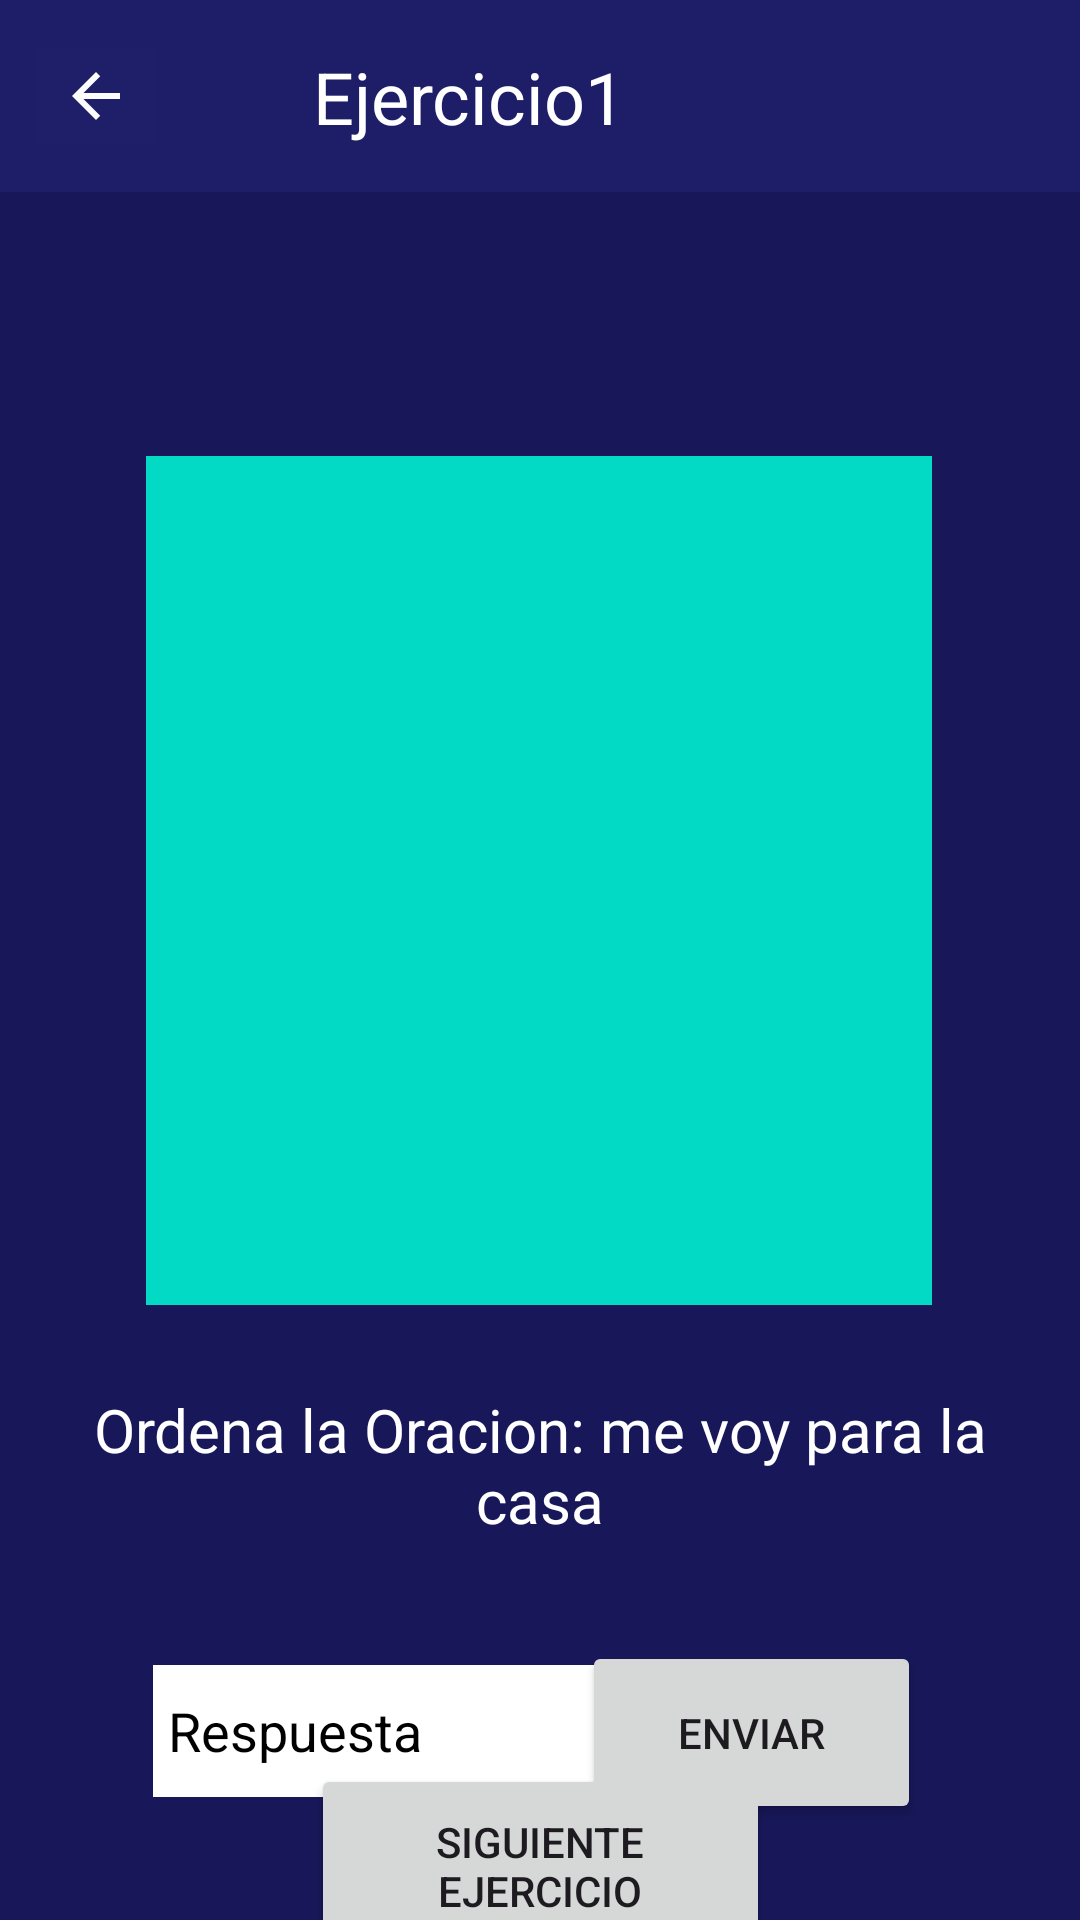

Here is an Android app screen rendered from its layout file. Give the layout XML and the strings, colors and styles it references.
<!-- AndroidManifest.xml: application theme Theme.PrototipoEda -->
<!-- res/layout/activity_ejercicio1ctg4.xml -->
<?xml version="1.0" encoding="utf-8"?>
<androidx.constraintlayout.widget.ConstraintLayout xmlns:android="http://schemas.android.com/apk/res/android"
    xmlns:app="http://schemas.android.com/apk/res-auto"
    xmlns:tools="http://schemas.android.com/tools"
    android:id="@+id/main1"
    android:layout_width="match_parent"
    android:layout_height="match_parent"
    tools:context=".Ejercicio1ctg4">

    <androidx.constraintlayout.widget.ConstraintLayout
        android:id="@+id/main1_ejercicio1"
        android:layout_width="match_parent"
        android:layout_height="match_parent"
        android:background="#181759"
        tools:context=".Categoria1"
        tools:layout_editor_absoluteX="-80dp"
        tools:layout_editor_absoluteY="29dp">

        <androidx.appcompat.widget.Toolbar
            android:id="@+id/toolbar"
            android:layout_width="0dp"
            android:layout_height="wrap_content"
            android:background="#EE1F1E6A"
            android:minHeight="?attr/actionBarSize"
            android:theme="?attr/actionBarTheme"
            app:layout_constraintEnd_toEndOf="parent"
            app:layout_constraintStart_toStartOf="parent"
            app:layout_constraintTop_toTopOf="parent" />

        <ImageButton
            android:id="@+id/BotonAtras1"
            android:layout_width="wrap_content"
            android:layout_height="wrap_content"
            android:layout_marginStart="8dp"
            android:layout_marginTop="10dp"
            android:backgroundTint="#EE1F1E6A"
            app:layout_constraintStart_toStartOf="parent"
            app:layout_constraintTop_toTopOf="parent"
            app:srcCompat="@drawable/baseline_arrow_back_24" />

        <TextView
            android:id="@+id/TextoBar"
            android:layout_width="193dp"
            android:layout_height="43dp"
            android:layout_marginStart="4dp"
            android:layout_marginTop="16dp"
            android:text="Ejercicio1"
            android:textAlignment="center"
            android:textColor="@color/white"
            android:textSize="24sp"
            app:layout_constraintStart_toEndOf="@+id/BotonAtras1"
            app:layout_constraintTop_toTopOf="parent" />

        <TextView
            android:id="@+id/TextoEjerciciosCtg4"
            android:layout_width="305dp"
            android:layout_height="63dp"
            android:layout_marginTop="28dp"
            android:text="Ordena la Oracion: me voy para la casa"
            android:textAlignment="center"
            android:textColor="@color/white"
            android:textSize="20sp"
            app:layout_constraintEnd_toEndOf="parent"
            app:layout_constraintStart_toStartOf="parent"
            app:layout_constraintTop_toBottomOf="@+id/imageView2" />

        <Button
            android:id="@+id/BotonEnviar"
            style="@style/Widget.AppCompat.Button"
            android:layout_width="113dp"
            android:layout_height="61dp"
            android:layout_marginTop="112dp"
            android:text="Enviar"
            app:layout_constraintEnd_toEndOf="parent"
            app:layout_constraintHorizontal_bias="0.785"
            app:layout_constraintStart_toStartOf="parent"
            app:layout_constraintTop_toBottomOf="@+id/imageView2" />

        <Button
            android:id="@+id/BotonSiguiente"
            style="@style/Widget.AppCompat.Button"
            android:layout_width="153dp"
            android:layout_height="68dp"
            android:text="Siguiente Ejercicio"
            app:layout_constraintBottom_toBottomOf="parent"
            app:layout_constraintEnd_toEndOf="parent"
            app:layout_constraintStart_toStartOf="parent"
            app:layout_constraintTop_toBottomOf="@+id/TextoRespuesta"
            app:layout_constraintVertical_bias="0.408" />

        <EditText
            android:id="@+id/TextoRespuesta"
            style="@style/Widget.AppCompat.AutoCompleteTextView"
            android:layout_width="159dp"
            android:layout_height="44dp"
            android:layout_marginTop="120dp"
            android:background="@color/white"
            android:ems="10"
            android:hint="Respuesta"
            android:inputType="text"
            android:padding="5dp"
            android:textColor="@color/black"
            android:textColorHint="@color/black"
            app:layout_constraintEnd_toEndOf="parent"
            app:layout_constraintHorizontal_bias="0.253"
            app:layout_constraintStart_toStartOf="parent"
            app:layout_constraintTop_toBottomOf="@+id/imageView2" />

        <ImageView
            android:id="@+id/imageView2"
            android:layout_width="262dp"
            android:layout_height="283dp"
            android:layout_marginTop="88dp"
            android:src="@color/design_default_color_secondary"
            app:layout_constraintEnd_toEndOf="parent"
            app:layout_constraintHorizontal_bias="0.496"
            app:layout_constraintStart_toStartOf="parent"
            app:layout_constraintTop_toBottomOf="@+id/toolbar" />

    </androidx.constraintlayout.widget.ConstraintLayout>
</androidx.constraintlayout.widget.ConstraintLayout>
<!-- resources referenced by this layout -->
<resources>
  <!-- drawable baseline_arrow_back_24 (drawable) -->
  <vector xmlns:android="http://schemas.android.com/apk/res/android" android:autoMirrored="true" android:height="24dp" android:tint="#FCFCFC" android:viewportHeight="24" android:viewportWidth="24" android:width="24dp">
        
      <path android:fillColor="@android:color/white" android:pathData="M20,11H7.83l5.59,-5.59L12,4l-8,8 8,8 1.41,-1.41L7.83,13H20v-2z"/>
      
  </vector>
  <style name="Theme.PrototipoEda" parent="Base.Theme.PrototipoEda" />
  <style name="Base.Theme.PrototipoEda" parent="Theme.Material3.DayNight.NoActionBar">
          
          
      </style>
  <!-- not gathered from this repository: default colours our renderer supplied (Android Studio template values) -->
  <color name="black">#FF000000</color>
  <color name="white">#FFFFFFFF</color>
</resources>
